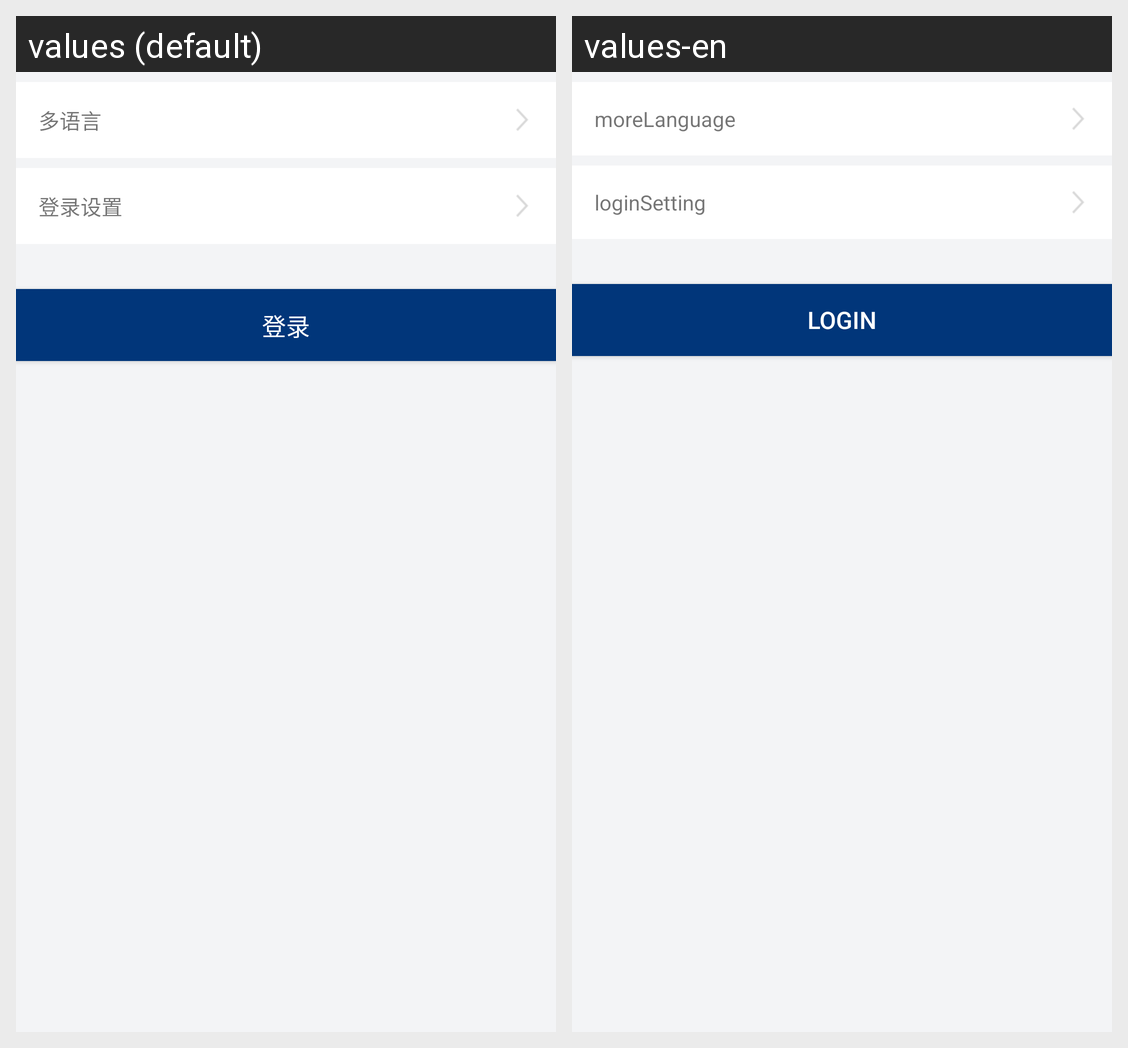

This grid shows one Android layout under two languages. Give, for every string resource on the screen, its name, the default text and each shown locale's text.
Android screen res/layout/activity_main.xml rendered under 2 locales, left to right: values (default), values-en. Device: Nexus 5 (rendered at 1080×1920; each locale shown at half size, 540×960, under a caption strip naming it); theme AppTheme.
Strings drawn on this screen, with the default value and each locale's value (text and hints the layout hard-codes, and strings that could not be matched under every locale, appear in the picture but are not listed):

moreLanguage
  values: 多语言
  values-en: moreLanguage

loginSetting
  values: 登录设置
  values-en: loginSetting

login
  values: 登录
  values-en: login
